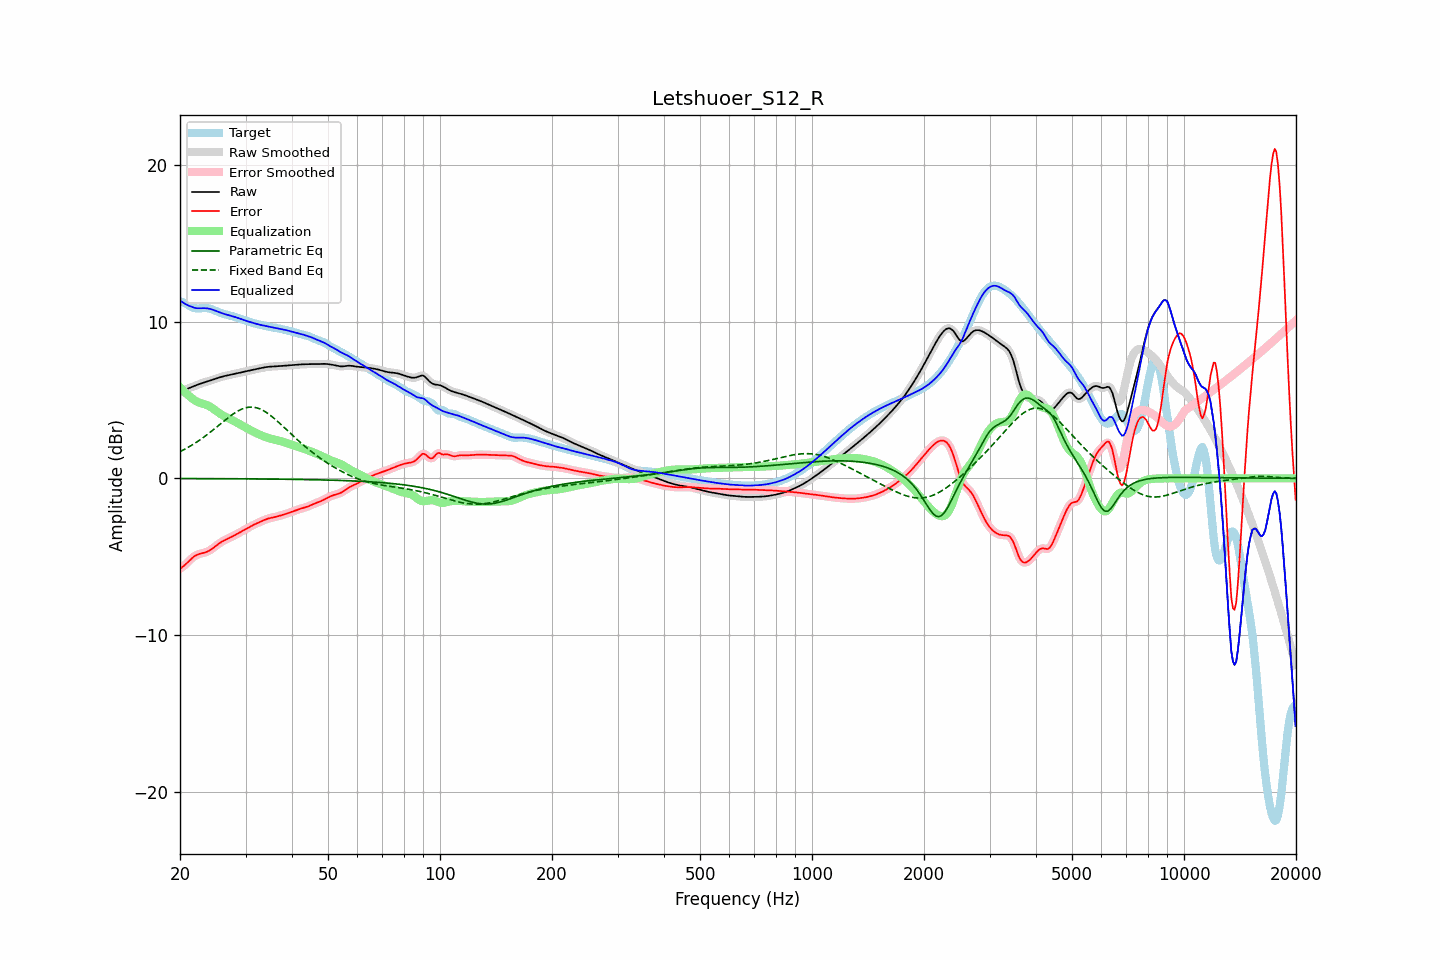

Data behind this chart, as committed beside it:
frequency, raw, error, smoothed, error_smoothed, equalization, parametric_eq, fixed_band_eq, equalized_raw, equalized_smoothed, target
20.00, 5.52, -5.76, 5.52, -5.76, 5.81, -0.01, 1.70, 11.33, 11.33, 11.28
20.20, 5.56, -5.69, 5.56, -5.69, 5.70, -0.01, 1.75, 11.26, 11.26, 11.26
20.40, 5.61, -5.62, 5.61, -5.62, 5.59, -0.02, 1.80, 11.20, 11.20, 11.22
20.61, 5.65, -5.53, 5.65, -5.53, 5.49, -0.02, 1.86, 11.14, 11.14, 11.18
20.81, 5.69, -5.43, 5.69, -5.43, 5.40, -0.02, 1.91, 11.08, 11.08, 11.12
21.02, 5.73, -5.33, 5.73, -5.33, 5.31, -0.02, 1.97, 11.03, 11.03, 11.06
21.23, 5.77, -5.23, 5.77, -5.23, 5.22, -0.02, 2.03, 10.99, 10.99, 11.00
21.44, 5.81, -5.13, 5.81, -5.13, 5.14, -0.02, 2.09, 10.95, 10.95, 10.94
21.66, 5.85, -5.05, 5.85, -5.04, 5.06, -0.02, 2.15, 10.91, 10.91, 10.90
21.87, 5.89, -4.97, 5.89, -4.97, 4.99, -0.02, 2.22, 10.88, 10.88, 10.86
22.09, 5.93, -4.91, 5.93, -4.91, 4.92, -0.02, 2.28, 10.86, 10.86, 10.84
22.31, 5.97, -4.86, 5.97, -4.86, 4.87, -0.02, 2.35, 10.85, 10.85, 10.83
22.54, 6.01, -4.82, 6.01, -4.83, 4.83, -0.02, 2.42, 10.84, 10.84, 10.84
22.76, 6.05, -4.80, 6.05, -4.80, 4.80, -0.02, 2.49, 10.85, 10.85, 10.85
22.99, 6.08, -4.77, 6.08, -4.77, 4.77, -0.02, 2.57, 10.85, 10.85, 10.86
23.22, 6.12, -4.75, 6.12, -4.75, 4.74, -0.02, 2.64, 10.85, 10.85, 10.86
23.45, 6.15, -4.71, 6.15, -4.71, 4.70, -0.02, 2.72, 10.85, 10.85, 10.86
23.69, 6.18, -4.67, 6.18, -4.67, 4.66, -0.02, 2.80, 10.84, 10.84, 10.85
23.92, 6.21, -4.62, 6.21, -4.62, 4.61, -0.02, 2.88, 10.82, 10.82, 10.83
24.16, 6.24, -4.56, 6.24, -4.56, 4.55, -0.02, 2.96, 10.80, 10.80, 10.81
24.40, 6.28, -4.49, 6.28, -4.49, 4.49, -0.02, 3.04, 10.76, 10.76, 10.77
24.65, 6.31, -4.42, 6.31, -4.42, 4.41, -0.02, 3.12, 10.73, 10.73, 10.73
24.89, 6.35, -4.34, 6.35, -4.34, 4.34, -0.02, 3.20, 10.69, 10.69, 10.69
25.14, 6.38, -4.26, 6.38, -4.26, 4.26, -0.02, 3.29, 10.65, 10.65, 10.64
25.39, 6.42, -4.18, 6.42, -4.18, 4.19, -0.02, 3.37, 10.61, 10.61, 10.60
25.65, 6.45, -4.11, 6.45, -4.11, 4.12, -0.02, 3.46, 10.57, 10.57, 10.56
25.91, 6.48, -4.05, 6.48, -4.05, 4.05, -0.03, 3.54, 10.53, 10.53, 10.52
26.16, 6.51, -3.99, 6.51, -3.99, 3.99, -0.03, 3.63, 10.50, 10.50, 10.49
26.43, 6.53, -3.93, 6.53, -3.93, 3.94, -0.03, 3.71, 10.47, 10.47, 10.47
26.69, 6.55, -3.89, 6.55, -3.89, 3.89, -0.03, 3.79, 10.44, 10.44, 10.44
26.96, 6.58, -3.84, 6.58, -3.84, 3.84, -0.03, 3.87, 10.41, 10.41, 10.41
27.23, 6.60, -3.79, 6.60, -3.79, 3.79, -0.03, 3.95, 10.38, 10.38, 10.39
27.50, 6.62, -3.74, 6.62, -3.74, 3.74, -0.03, 4.03, 10.36, 10.36, 10.36
27.77, 6.64, -3.69, 6.64, -3.69, 3.68, -0.03, 4.10, 10.33, 10.33, 10.33
28.05, 6.67, -3.63, 6.66, -3.63, 3.63, -0.03, 4.17, 10.30, 10.30, 10.30
28.33, 6.69, -3.58, 6.69, -3.58, 3.58, -0.03, 4.23, 10.26, 10.26, 10.26
28.62, 6.71, -3.52, 6.71, -3.52, 3.52, -0.03, 4.29, 10.23, 10.23, 10.23
28.90, 6.73, -3.46, 6.73, -3.46, 3.46, -0.03, 4.35, 10.20, 10.19, 10.19
29.19, 6.75, -3.40, 6.75, -3.40, 3.40, -0.03, 4.40, 10.16, 10.16, 10.16
29.48, 6.78, -3.35, 6.78, -3.35, 3.35, -0.03, 4.44, 10.12, 10.12, 10.12
29.78, 6.80, -3.29, 6.80, -3.29, 3.29, -0.03, 4.48, 10.09, 10.09, 10.09
30.08, 6.82, -3.23, 6.82, -3.23, 3.23, -0.03, 4.50, 10.05, 10.05, 10.05
30.38, 6.84, -3.17, 6.84, -3.17, 3.17, -0.04, 4.53, 10.02, 10.02, 10.02
30.68, 6.87, -3.12, 6.87, -3.12, 3.12, -0.04, 4.54, 9.99, 9.99, 9.99
30.99, 6.89, -3.06, 6.89, -3.06, 3.06, -0.04, 4.54, 9.96, 9.96, 9.95
31.30, 6.91, -3.01, 6.91, -3.01, 3.01, -0.04, 4.54, 9.93, 9.92, 9.92
31.61, 6.94, -2.96, 6.94, -2.96, 2.96, -0.04, 4.53, 9.90, 9.90, 9.89
31.93, 6.96, -2.91, 6.96, -2.91, 2.91, -0.04, 4.51, 9.87, 9.87, 9.87
32.24, 6.98, -2.86, 6.98, -2.86, 2.86, -0.04, 4.49, 9.84, 9.84, 9.84
32.57, 7.00, -2.82, 7.00, -2.82, 2.81, -0.04, 4.45, 9.81, 9.81, 9.82
32.89, 7.02, -2.77, 7.02, -2.77, 2.77, -0.04, 4.41, 9.79, 9.79, 9.79
33.22, 7.04, -2.72, 7.04, -2.72, 2.72, -0.04, 4.36, 9.76, 9.76, 9.77
33.55, 7.07, -2.68, 7.07, -2.68, 2.68, -0.04, 4.31, 9.74, 9.74, 9.74
33.89, 7.08, -2.63, 7.08, -2.63, 2.64, -0.04, 4.25, 9.72, 9.72, 9.72
34.23, 7.10, -2.60, 7.10, -2.60, 2.60, -0.05, 4.18, 9.70, 9.70, 9.70
34.57, 7.11, -2.56, 7.11, -2.56, 2.57, -0.05, 4.11, 9.68, 9.68, 9.67
34.92, 7.12, -2.54, 7.12, -2.54, 2.54, -0.05, 4.04, 9.66, 9.66, 9.66
35.27, 7.13, -2.51, 7.13, -2.51, 2.51, -0.05, 3.96, 9.64, 9.64, 9.64
35.62, 7.13, -2.49, 7.13, -2.49, 2.49, -0.05, 3.87, 9.62, 9.62, 9.62
35.97, 7.14, -2.47, 7.14, -2.47, 2.46, -0.05, 3.78, 9.60, 9.60, 9.60
... 635 more rows
